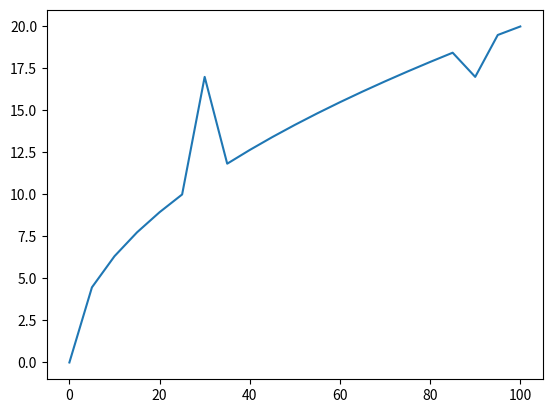

Write Python code to recreate this figure.
import matplotlib.pyplot as plt
import numpy as np
import math
from sys import getsizeof
fig,ax = plt.subplots()
#ax.plot([1, 2, 3, 4],[1, 4, 2, 3])
#plt.show())
l = list()
m = list()
n = 0
while n <= 100:
    
    if(n == 30 or n == 90):
        l.append(17)
    else:
        l.append(2.0 * math.sqrt(n))
    m.append(n)
    n += 5
    
#x = np.arange(0,100,5)
#y = 2.0 * np.sqrt(x)

y = np.array(l)
x = np.array(m)
print(getsizeof(x), getsizeof(y))

ax.plot(x,y)
plt.show()




